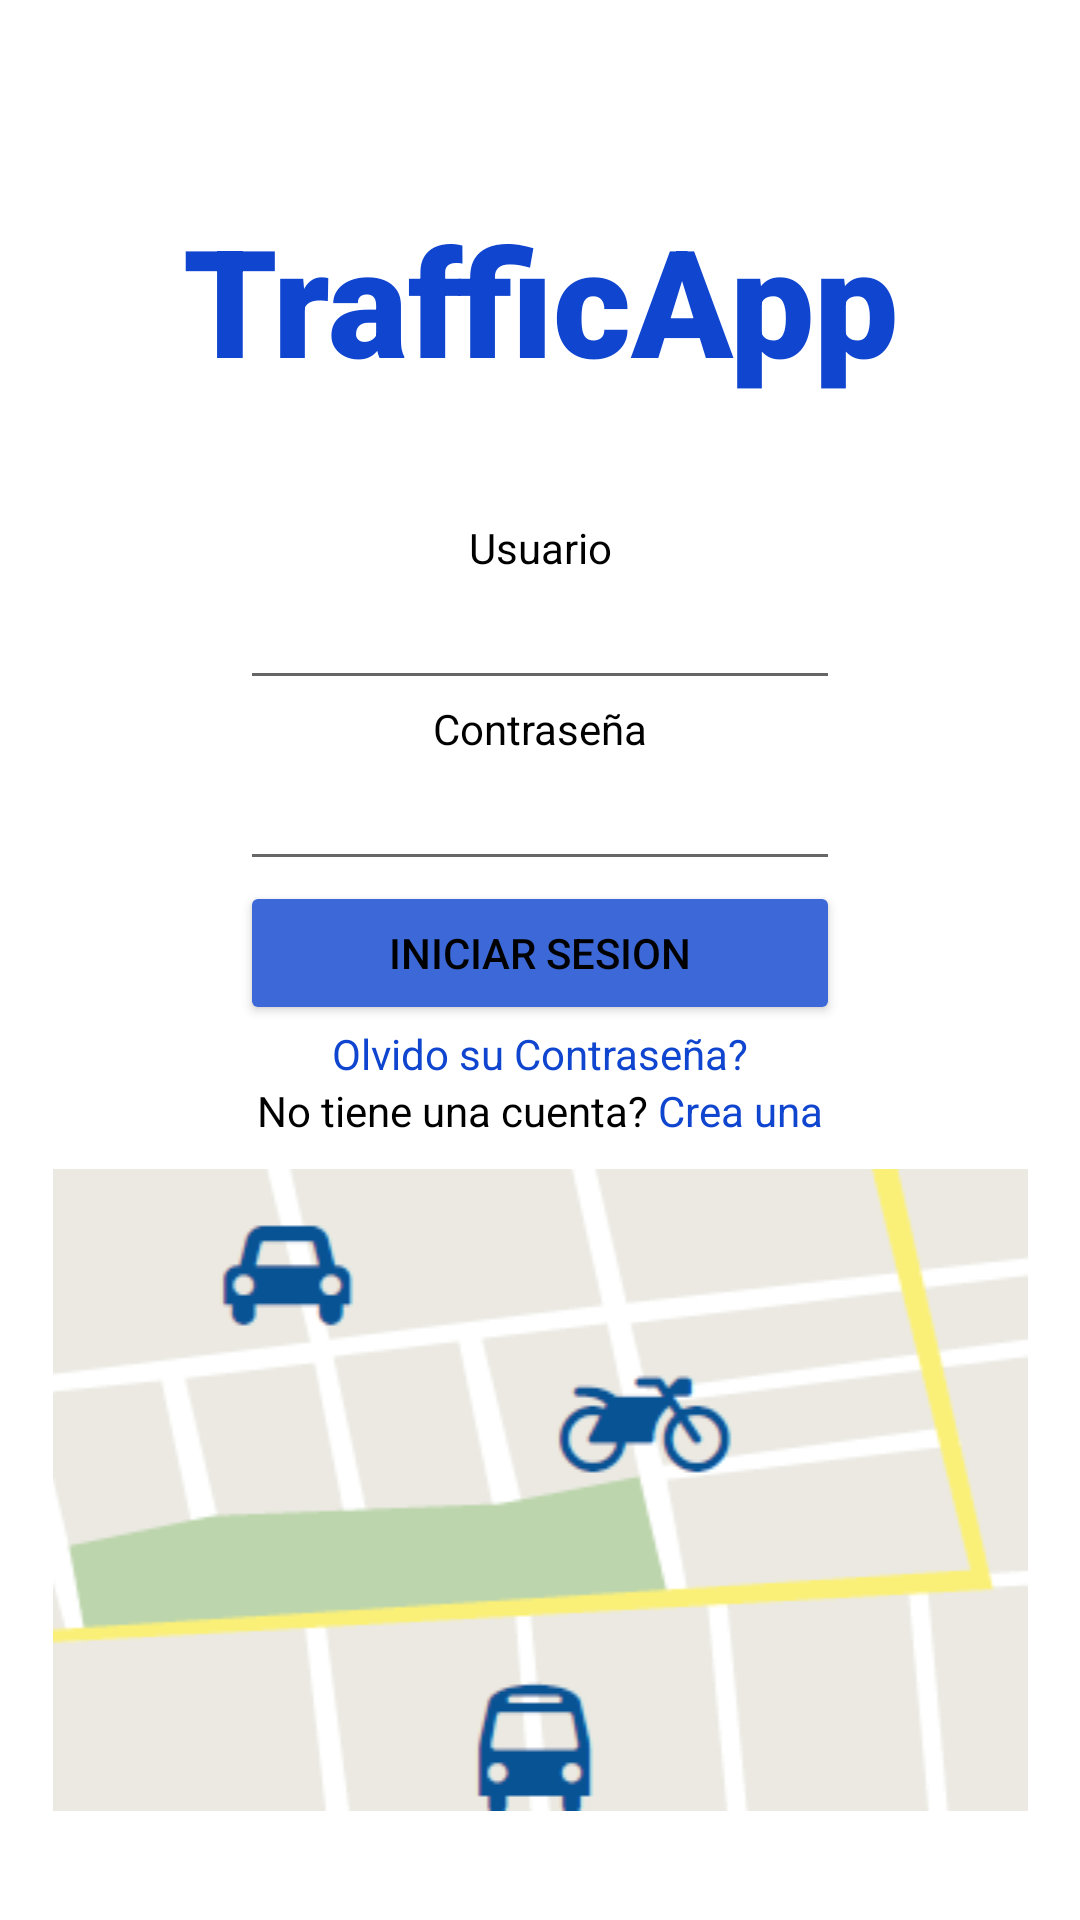

Write the Android layout XML for this screen, with the resource values it uses.
<!-- AndroidManifest.xml: application theme Theme.Traffic -->
<!-- res/layout/activity_login.xml -->
<?xml version="1.0" encoding="utf-8"?>
<androidx.constraintlayout.widget.ConstraintLayout xmlns:android="http://schemas.android.com/apk/res/android"
    xmlns:app="http://schemas.android.com/apk/res-auto"
    xmlns:tools="http://schemas.android.com/tools"
    android:layout_width="match_parent"
    android:layout_height="match_parent"
    tools:context=".LoginActivity">


    <LinearLayout
        android:layout_width="match_parent"
        android:layout_height="match_parent"
        android:orientation="vertical"
        android:gravity="center"

        >

        <TextView
            android:layout_width="match_parent"
            android:layout_height="wrap_content"
            android:text="TrafficApp"
            android:textAlignment="center"
            android:textColor="@color/AzulTraffic"
            android:fontFamily="sans-serif-black"
            android:textSize="50dp"
            android:paddingBottom="40dp"
            android:paddingTop="40dp"
            />

        <TextView
            android:layout_width="match_parent"
            android:layout_height="wrap_content"
            android:text="Usuario"
            android:textAlignment="center"
            android:textColor="@color/black"
            />

        <EditText
            android:id="@+id/usuario"
            android:layout_width="200dp"
            android:layout_height="wrap_content"
            />

        <TextView
            android:layout_width="match_parent"
            android:layout_height="wrap_content"
            android:text="Contraseña"
            android:textAlignment="center"
            android:textColor="@color/black"
            />

        <EditText
            android:id="@+id/password"
            android:layout_width="200dp"
            android:layout_height="wrap_content"

            />

        <Button
            android:id="@+id/login"
            android:layout_width="200dp"
            android:layout_height="wrap_content"

            android:text="Iniciar Sesion"
            android:textColor="@color/black"
            android:backgroundTint="@color/AzulClaro"
            />

        <TextView
            android:layout_width="match_parent"
            android:layout_height="wrap_content"
            android:text="Olvido su Contraseña?"
            android:textAlignment="center"
            android:textColor="@color/AzulTraffic"
            />

        <LinearLayout
            android:layout_width="match_parent"
            android:layout_height="wrap_content"
            android:gravity="center"
            android:orientation="horizontal">

            <TextView
                android:layout_width="wrap_content"
                android:layout_height="wrap_content"
                android:text="No tiene una cuenta? "
                android:textAlignment="center"
                android:textColor="@color/black"
                />

            <TextView
                android:layout_width="wrap_content"
                android:layout_height="wrap_content"
                android:text="Crea una"
                android:onClick="register"
                android:textColor="@color/AzulTraffic" />

        </LinearLayout>

        <ImageView
            android:layout_width="match_parent"
            android:layout_height="wrap_content"
            android:src="@drawable/maps"
            android:padding="10dp"/>

    </LinearLayout>

</androidx.constraintlayout.widget.ConstraintLayout>
<!-- resources referenced by this layout -->
<resources>
  <color name="AzulClaro">#3C68D8</color>
  <color name="AzulTraffic">#0F45CF</color>
  <color name="black">#FF000000</color>
  <!-- drawable maps: png bitmap (drawable, 13893 bytes) -->
  <style name="Theme.Traffic" parent="Theme.MaterialComponents.DayNight.NoActionBar">
          
          <item name="colorPrimary">@color/purple_500</item>
          <item name="colorPrimaryVariant">@color/purple_700</item>
          <item name="colorOnPrimary">@color/white</item>
          
          <item name="colorSecondary">@color/teal_200</item>
          <item name="colorSecondaryVariant">@color/teal_700</item>
          <item name="colorOnSecondary">@color/black</item>
          
          <item name="android:statusBarColor" tools:targetApi="l">?attr/colorPrimaryVariant</item>
          
      </style>
  <color name="purple_500">#FF6200EE</color>
  <color name="purple_700">#FF3700B3</color>
  <color name="white">#FFFFFFFF</color>
  <color name="teal_200">#FF03DAC5</color>
  <color name="teal_700">#FF018786</color>
</resources>
